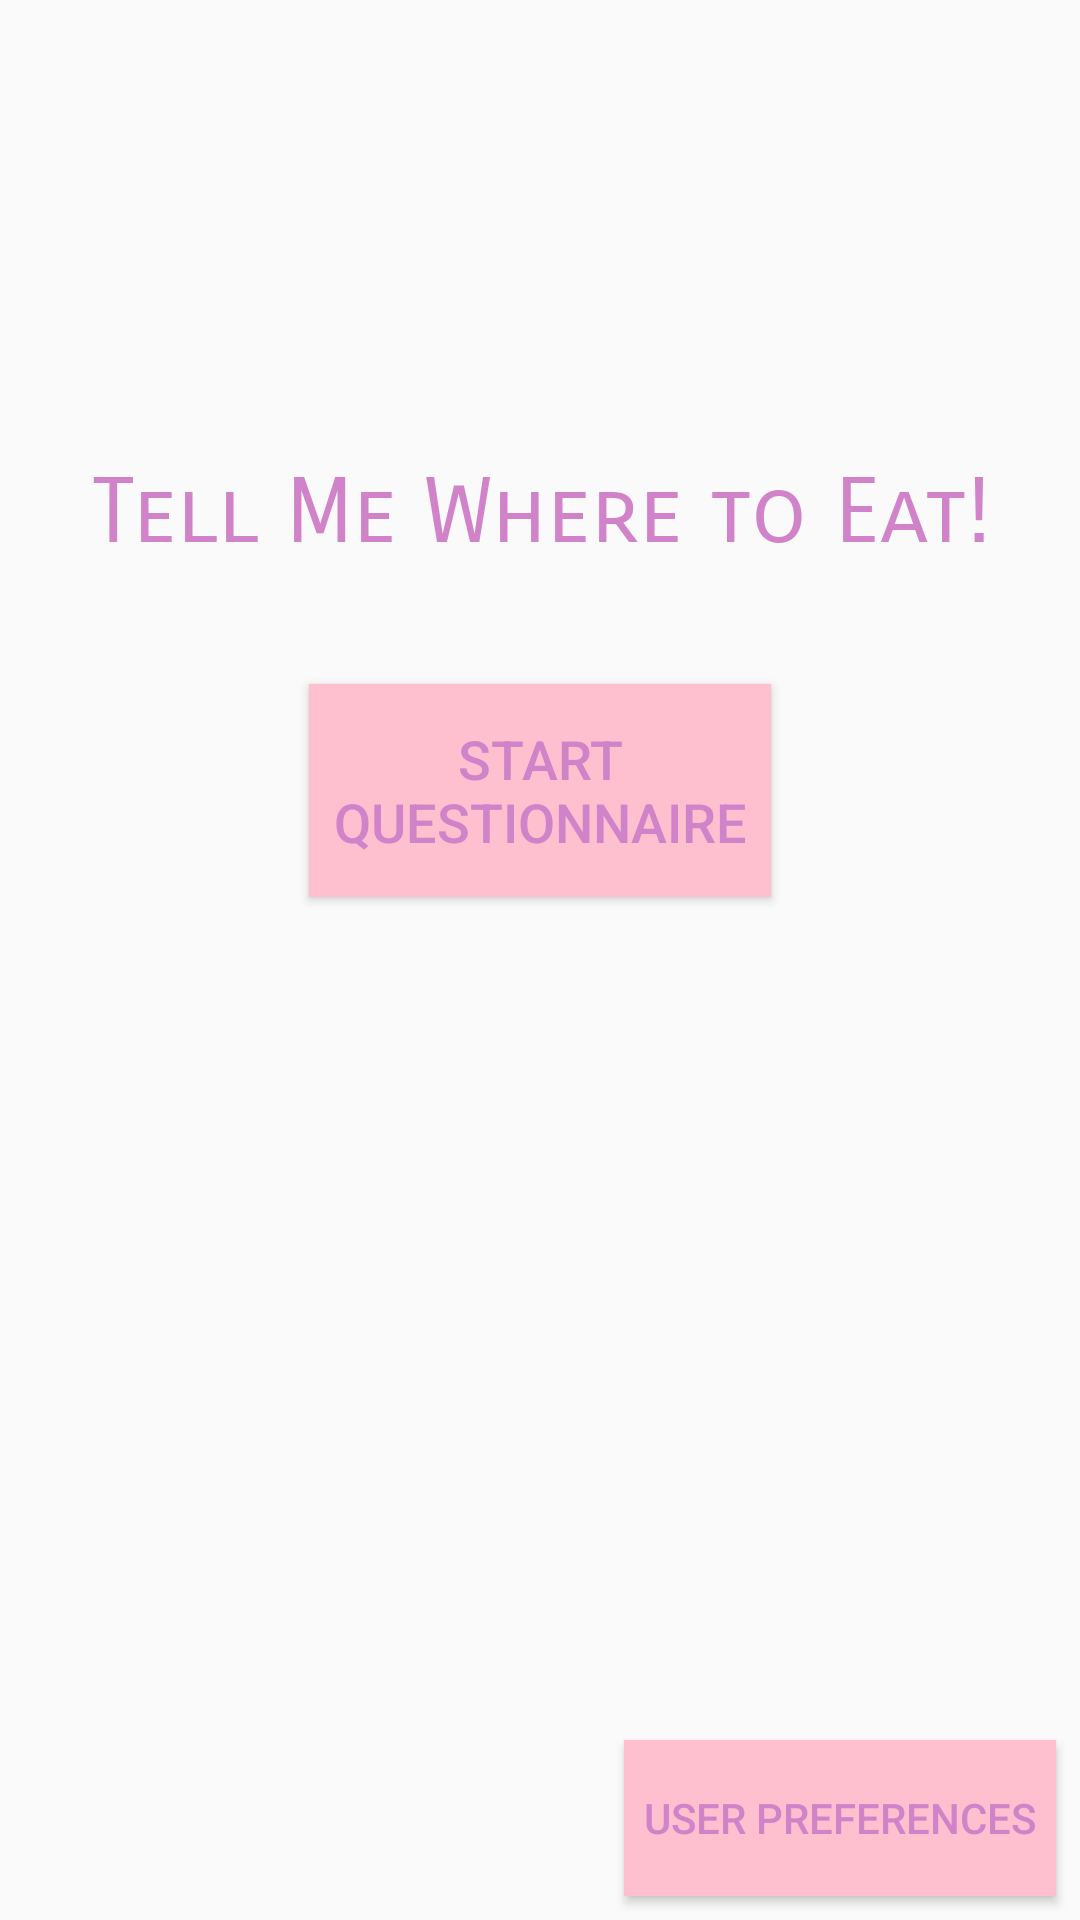

The Android layout XML behind this screen, and the referenced resources:
<!-- AndroidManifest.xml: application theme AppTheme -->
<!-- res/layout/activity_main.xml -->
<?xml version="1.0" encoding="utf-8"?>
<android.support.constraint.ConstraintLayout xmlns:android="http://schemas.android.com/apk/res/android"
    xmlns:app="http://schemas.android.com/apk/res-auto"
    xmlns:tools="http://schemas.android.com/tools"
    android:layout_width="match_parent"
    android:layout_height="match_parent"
    android:background="@color/colorBackground"
    tools:context=".MainActivity">

    <TextView
        android:id="@+id/titleTextView"
        android:layout_width="wrap_content"
        android:layout_height="47dp"
        android:text="@string/app_name"
        android:textAppearance="@style/TextAppearance.AppCompat"
        android:textColor="@color/colorLight"
        android:textSize="30sp"
        app:fontFamily="sans-serif-smallcaps"
        app:layout_constraintBottom_toBottomOf="parent"
        app:layout_constraintHorizontal_bias="0.506"
        app:layout_constraintLeft_toLeftOf="parent"
        app:layout_constraintRight_toRightOf="parent"
        app:layout_constraintTop_toTopOf="parent"
        app:layout_constraintVertical_bias="0.258" />

    <Button
        android:id="@+id/btn_start_questionnaire"
        android:layout_width="154dp"
        android:layout_height="71dp"
        android:layout_marginEnd="8dp"
        android:layout_marginLeft="8dp"
        android:layout_marginRight="8dp"
        android:layout_marginStart="8dp"
        android:layout_marginTop="28dp"
        android:background="@color/colorButton"
        android:text="Start Questionnaire"
        android:textColor="@color/colorLight"
        android:textSize="18sp"
        app:layout_constraintEnd_toEndOf="parent"
        app:layout_constraintStart_toStartOf="parent"
        app:layout_constraintTop_toBottomOf="@+id/titleTextView" />

    <Button
        android:id="@+id/btn_user_prefs"
        android:layout_width="144dp"
        android:layout_height="52dp"
        android:layout_marginBottom="8dp"
        android:layout_marginEnd="8dp"
        android:layout_marginRight="8dp"
        android:background="@color/colorButton"
        android:text="User Preferences"
        android:textColor="@color/colorLight"
        app:layout_constraintBottom_toBottomOf="parent"
        app:layout_constraintEnd_toEndOf="parent" />

</android.support.constraint.ConstraintLayout>
<!-- resources referenced by this layout -->
<resources>
  <color name="colorButton">#FEC0CE</color>
  <color name="colorLight">#D183C9</color>
  <string name="app_name">Tell Me Where to Eat!</string>
  <style name="AppTheme" parent="Theme.AppCompat.Light.DarkActionBar">
          
          <item name="colorPrimary">@color/colorBackground</item>
          <item name="colorPrimaryDark">@color/colorBackground</item>
          <item name="colorAccent">@color/colorLight</item>
      </style>
</resources>
